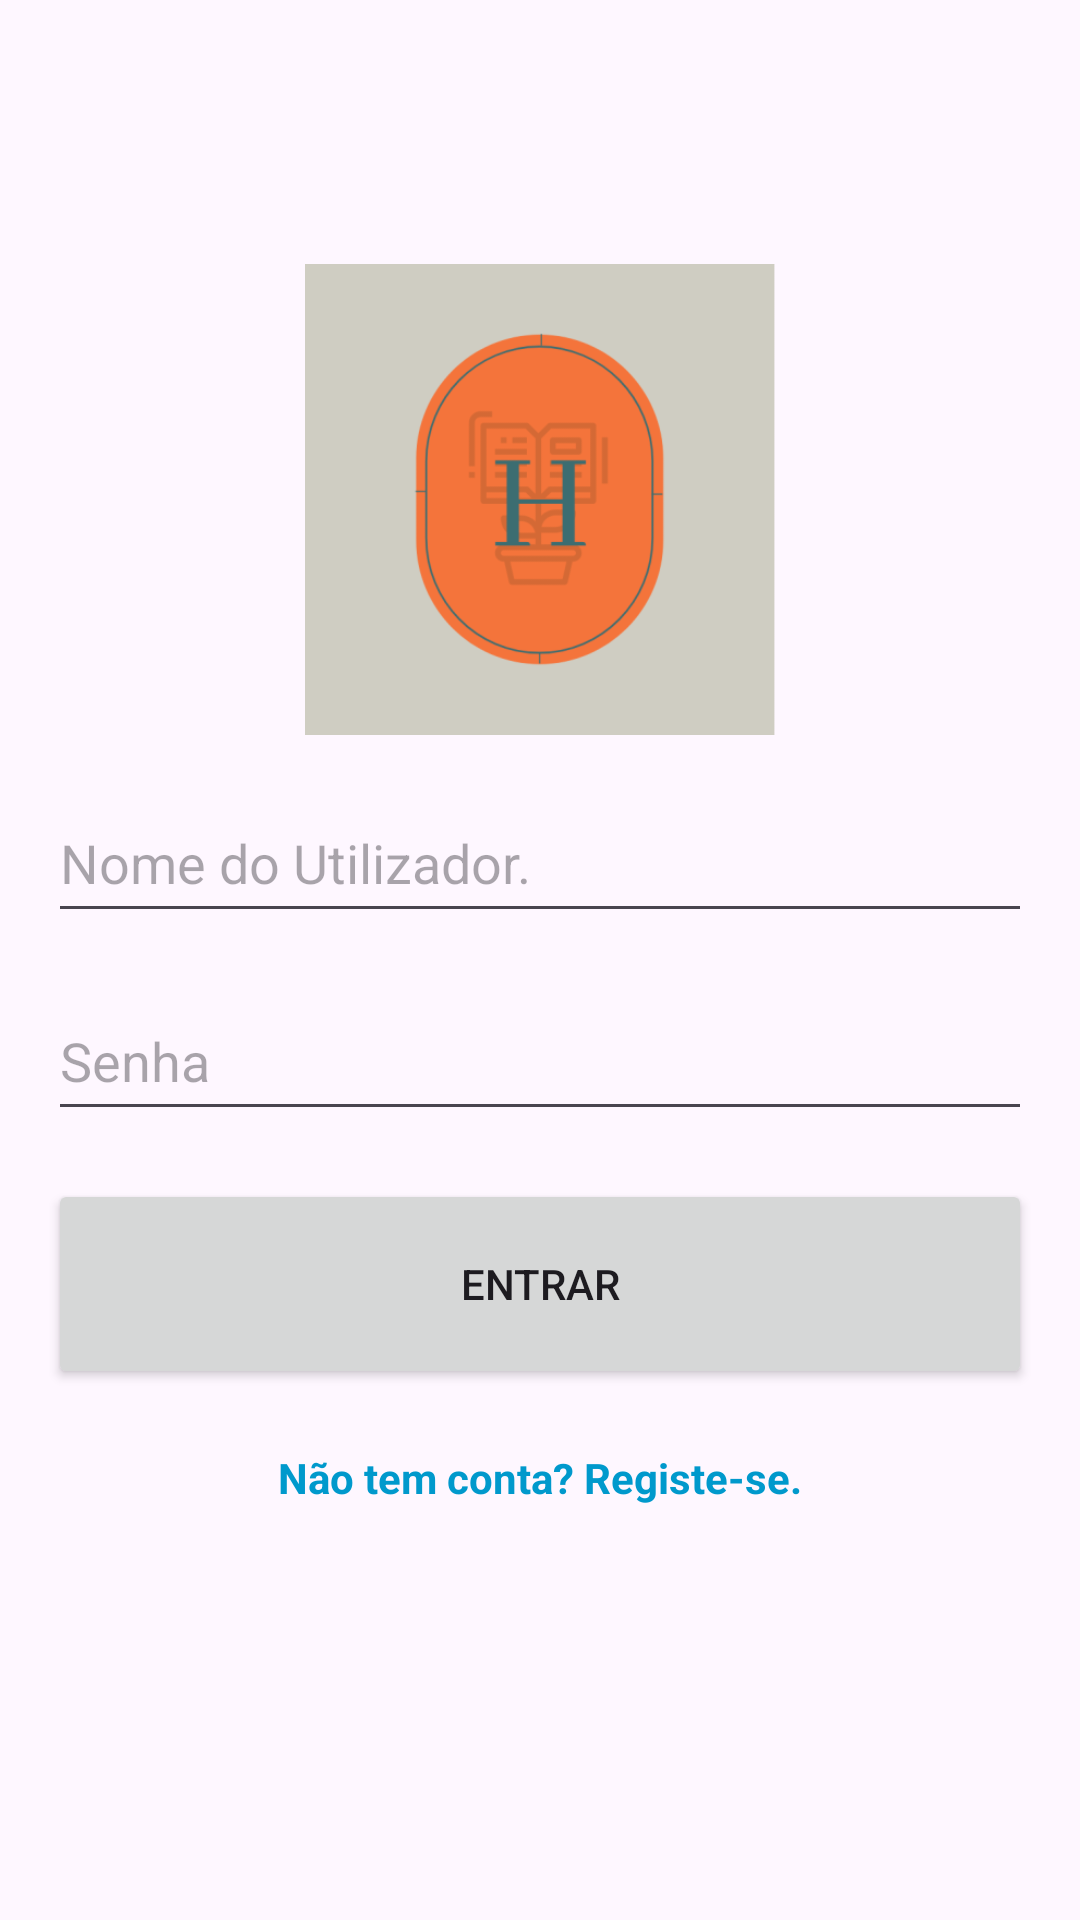

Produce the Android XML layout that renders to this screen, including the resource entries it uses.
<!-- AndroidManifest.xml: application theme Theme.DAM2425_projFinal -->
<!-- res/layout/activity_login.xml -->
<?xml version="1.0" encoding="utf-8"?>
<androidx.constraintlayout.widget.ConstraintLayout xmlns:android="http://schemas.android.com/apk/res/android"
    xmlns:app="http://schemas.android.com/apk/res-auto"
    xmlns:tools="http://schemas.android.com/tools"
    android:layout_width="match_parent"
    android:layout_height="match_parent"
    tools:context=".LoginActivity"
    android:focusableInTouchMode="true">

    <ImageView
        android:id="@+id/logo"
        android:layout_width="164dp"
        android:layout_height="157dp"
        android:layout_marginTop="88dp"
        android:contentDescription="logo"
        android:src="@mipmap/logo_foreground"
        app:layout_constraintEnd_toEndOf="parent"
        app:layout_constraintStart_toStartOf="parent"
        app:layout_constraintTop_toTopOf="parent" />

    <EditText
        android:id="@+id/username"
        android:layout_width="0dp"
        android:layout_height="50dp"
        android:layout_margin="16dp"
        android:hint="@string/Username_text_box"
        android:inputType="text"
        android:focusable="true"
        android:focusableInTouchMode="true"
        app:layout_constraintEnd_toEndOf="parent"
        app:layout_constraintStart_toStartOf="parent"
        app:layout_constraintTop_toBottomOf="@id/logo" />

    <EditText
        android:id="@+id/password"
        android:layout_width="0dp"
        android:layout_height="50dp"
        android:layout_margin="16dp"
        android:hint="@string/password_hint"
        android:inputType="textPassword"
        android:focusable="true"
        android:focusableInTouchMode="true"
        app:layout_constraintEnd_toEndOf="parent"
        app:layout_constraintStart_toStartOf="parent"
        app:layout_constraintTop_toBottomOf="@id/username" />

    <Button
        android:id="@+id/login_button"
        android:layout_width="0dp"
        android:layout_height="70dp"
        android:layout_margin="16dp"
        android:text="@string/login_button_text"
        app:layout_constraintEnd_toEndOf="parent"
        app:layout_constraintStart_toStartOf="parent"
        app:layout_constraintTop_toBottomOf="@id/password" />

    <TextView
        android:id="@+id/register_link"
        android:layout_width="wrap_content"
        android:layout_height="wrap_content"
        android:layout_marginTop="20dp"
        android:text="@string/create_account_button_text"
        android:textColor="@android:color/holo_blue_dark"
        android:textStyle="bold"
        app:layout_constraintEnd_toEndOf="parent"
        app:layout_constraintStart_toStartOf="parent"
        app:layout_constraintTop_toBottomOf="@id/login_button" />
</androidx.constraintlayout.widget.ConstraintLayout>
<!-- resources referenced by this layout -->
<resources>
  <!-- mipmap logo_foreground: webp bitmap (mipmap-mdpi, 2252 bytes) -->
  <string name="Username_text_box">Nome do Utilizador.</string>
  <string name="create_account_button_text">Não tem conta? Registe-se.</string>
  <string name="login_button_text">Entrar</string>
  <string name="password_hint">Senha</string>
  <style name="Theme.DAM2425_projFinal" parent="Base.Theme.DAM2425_projFinal" />
  <style name="Base.Theme.DAM2425_projFinal" parent="Theme.Material3.DayNight.NoActionBar">
          
          
      </style>
</resources>
